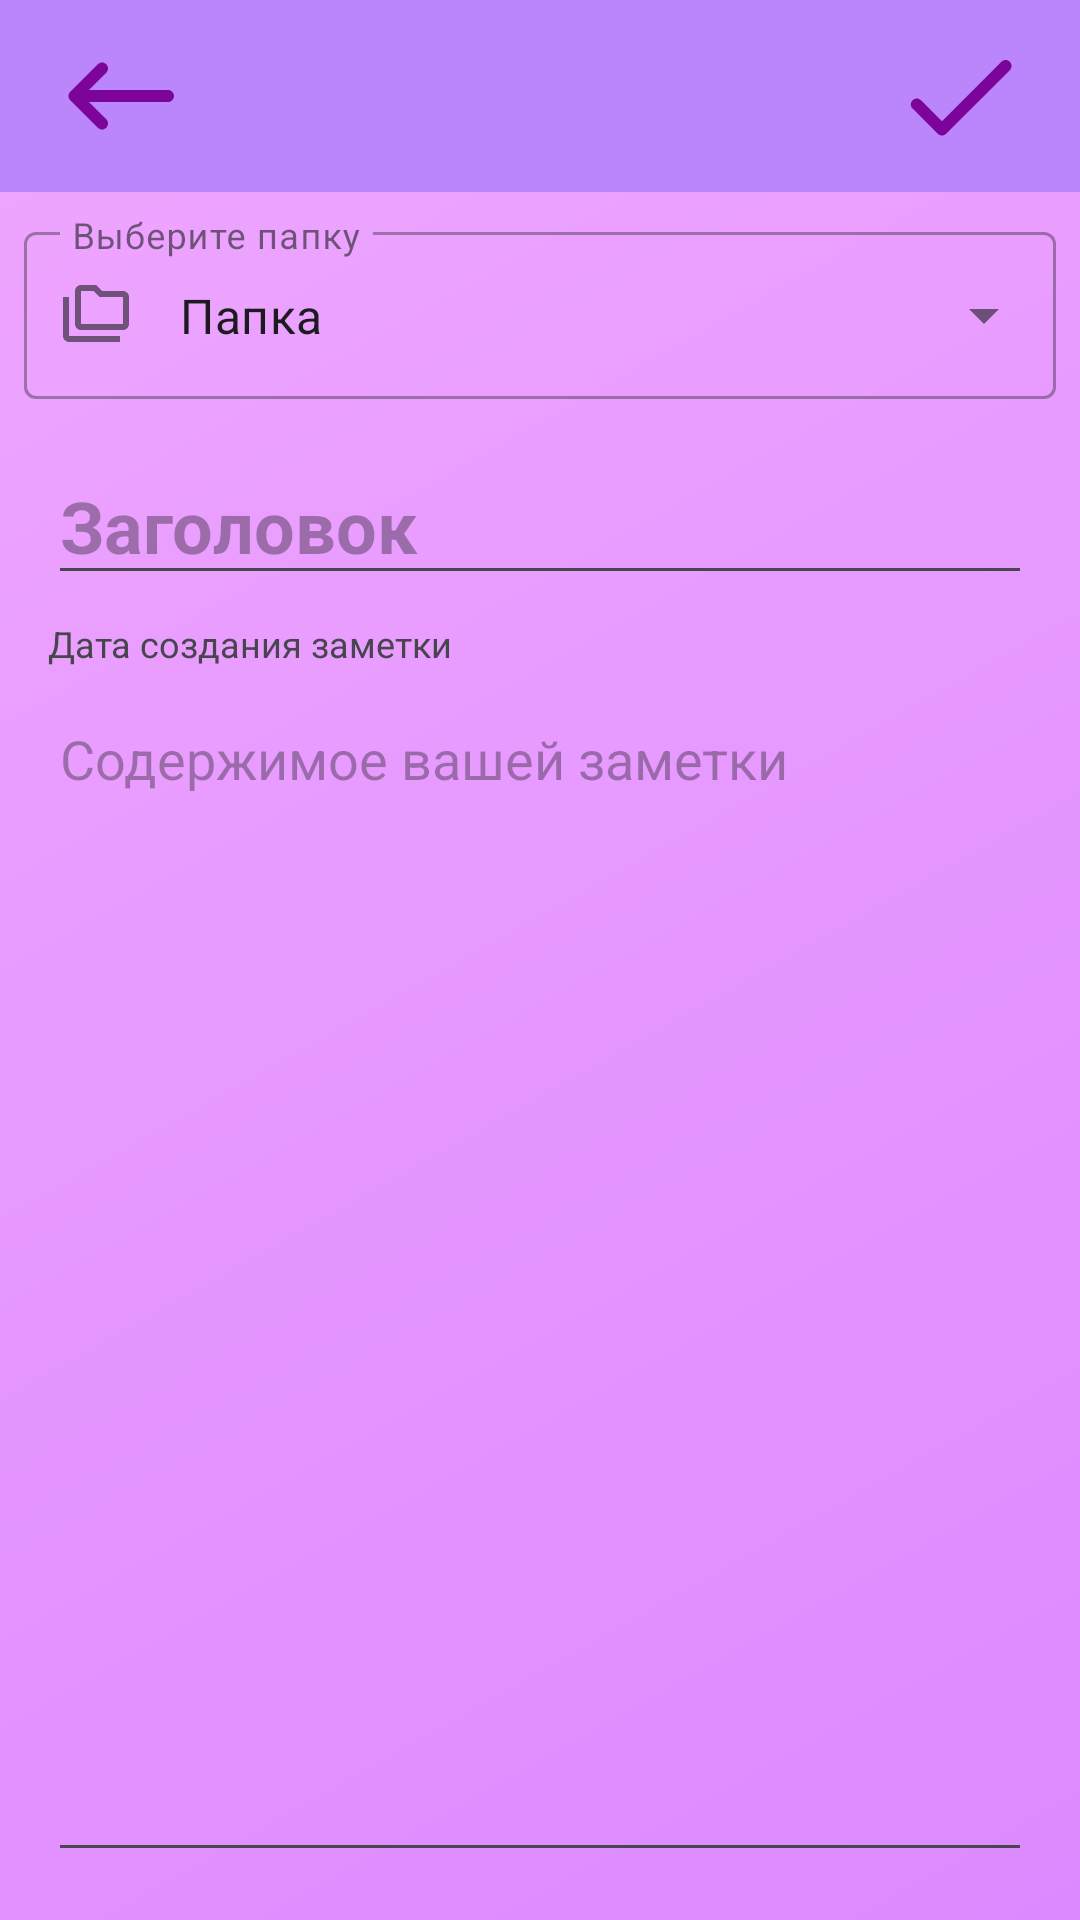

Layout XML and referenced resources for this Android screen:
<!-- AndroidManifest.xml: application theme Theme.GBNotesApp -->
<!-- res/layout/fragment_create_note.xml -->
<?xml version="1.0" encoding="utf-8"?>
<androidx.constraintlayout.widget.ConstraintLayout xmlns:android="http://schemas.android.com/apk/res/android"
    xmlns:app="http://schemas.android.com/apk/res-auto"
    xmlns:tools="http://schemas.android.com/tools"
    android:layout_width="match_parent"
    android:layout_height="match_parent"
    android:background="@drawable/backgroung_create_note_fragment"
    tools:context=".presentation.fragments.CreateNoteFragment">

    <androidx.appcompat.widget.Toolbar
        android:id="@+id/toolbar"
        android:layout_width="0dp"
        android:layout_height="?attr/actionBarSize"
        android:background="?attr/colorPrimary"
        app:layout_constraintEnd_toEndOf="parent"
        app:layout_constraintStart_toStartOf="parent"
        app:layout_constraintTop_toTopOf="parent">

        <ImageButton
            android:id="@+id/button_back"
            android:layout_width="wrap_content"
            android:layout_height="wrap_content"
            android:background="@android:color/transparent"
            android:contentDescription="@string/button_back"
            android:src="@drawable/round_keyboard_backspace_48" />

        <TextView
            android:id="@+id/selectedFolder"
            android:layout_width="wrap_content"
            android:layout_height="wrap_content"
            android:layout_gravity="center"
            android:textSize="24sp"
            android:textStyle="bold" />

        <ImageButton
            android:id="@+id/button_done"
            android:layout_width="wrap_content"
            android:layout_height="wrap_content"
            android:layout_gravity="end"
            android:layout_marginEnd="16dp"
            android:background="@android:color/transparent"
            android:contentDescription="@string/button_done"
            android:src="@drawable/round_done_48" />


    </androidx.appcompat.widget.Toolbar>

    <com.google.android.material.textfield.TextInputLayout
        android:id="@+id/container_list_folders"
        style="@style/Widget.MaterialComponents.TextInputLayout.OutlinedBox.ExposedDropdownMenu"
        android:layout_width="match_parent"
        android:layout_height="wrap_content"
        android:layout_margin="8dp"
        android:hint="Выберите папку"
        app:layout_constraintTop_toBottomOf="@id/toolbar"
        app:startIconDrawable="@drawable/outline_folders_24"
        >
        <AutoCompleteTextView
            android:id="@+id/listFolders_autoCompleteTextView"
            android:layout_width="match_parent"
            android:layout_height="wrap_content"
            android:inputType="none"
            android:text="Папка"
            app:layout_constraintTop_toBottomOf="@+id/toolbar"
            tools:ignore="LabelFor,MissingConstraints" />

    </com.google.android.material.textfield.TextInputLayout>


    <EditText
        android:id="@+id/editText_title"
        android:layout_width="0dp"
        android:layout_height="wrap_content"
        android:layout_marginStart="16dp"
        android:layout_marginTop="16dp"
        android:layout_marginEnd="16dp"
        android:autofillHints=""
        android:hint="@string/Title_editText_Note"
        android:inputType="text"
        android:textSize="24sp"
        android:textStyle="bold"
        app:layout_constraintEnd_toEndOf="parent"
        app:layout_constraintStart_toStartOf="parent"
        app:layout_constraintTop_toBottomOf="@+id/container_list_folders" />

    <TextView
        android:id="@+id/textView_date"
        android:layout_width="wrap_content"
        android:layout_height="wrap_content"
        android:layout_marginStart="16dp"
        android:layout_marginTop="8dp"
        android:text="@string/textView_date"
        android:textSize="12sp"
        app:layout_constraintStart_toStartOf="parent"
        app:layout_constraintTop_toBottomOf="@+id/editText_title" />

    <EditText
        android:id="@+id/editText_content"
        android:layout_width="0dp"
        android:layout_height="0dp"
        android:layout_marginStart="16dp"
        android:layout_marginTop="8dp"
        android:layout_marginEnd="16dp"
        android:layout_marginBottom="16dp"
        android:autofillHints=""
        android:gravity="top|start"
        android:hint="@string/content_you_note"
        android:inputType="textMultiLine"
        app:layout_constraintBottom_toBottomOf="parent"
        app:layout_constraintEnd_toEndOf="parent"
        app:layout_constraintHorizontal_bias="0.0"
        app:layout_constraintStart_toStartOf="parent"
        app:layout_constraintTop_toBottomOf="@+id/textView_date"
        app:layout_constraintVertical_bias="1.0" />

</androidx.constraintlayout.widget.ConstraintLayout>
<!-- resources referenced by this layout -->
<resources>
  <!-- drawable backgroung_create_note_fragment (drawable) -->
  <?xml version="1.0" encoding="utf-8"?>
  <shape xmlns:android="http://schemas.android.com/apk/res/android">
      <gradient
          android:angle="135"
          android:endColor="#EFA7FF"
          android:startColor="#DC89FF" />
  </shape>
  <!-- drawable outline_folders_24 (drawable) -->
  <vector xmlns:android="http://schemas.android.com/apk/res/android" android:height="24dp" android:tint="#7D049A" android:viewportHeight="24" android:viewportWidth="24" android:width="24dp">
        
      <path android:fillColor="@android:color/white" android:pathData="M3,19h17v2H3c-1.1,0 -2,-0.9 -2,-2V6h2V19zM23,6v9c0,1.1 -0.9,2 -2,2H7c-1.1,0 -2,-0.9 -2,-2L5.01,4C5.01,2.9 5.9,2 7,2h5l2,2h7C22.1,4 23,4.9 23,6zM7,15h14V6h-7.83l-2,-2H7V15z"/>
      
  </vector>
  <!-- drawable round_done_48 (drawable) -->
  <vector xmlns:android="http://schemas.android.com/apk/res/android" android:height="48dp" android:tint="#7D049A" android:viewportHeight="24" android:viewportWidth="24" android:width="48dp">
        
      <path android:fillColor="@android:color/white" android:pathData="M9,16.2l-3.5,-3.5c-0.39,-0.39 -1.01,-0.39 -1.4,0 -0.39,0.39 -0.39,1.01 0,1.4l4.19,4.19c0.39,0.39 1.02,0.39 1.41,0L20.3,7.7c0.39,-0.39 0.39,-1.01 0,-1.4 -0.39,-0.39 -1.01,-0.39 -1.4,0L9,16.2z"/>
      
  </vector>
  <!-- drawable round_keyboard_backspace_48 (drawable) -->
  <vector xmlns:android="http://schemas.android.com/apk/res/android" android:autoMirrored="true" android:height="48dp" android:tint="#7D049A" android:viewportHeight="24" android:viewportWidth="24" android:width="48dp">
        
      <path android:fillColor="@android:color/white" android:pathData="M20,11H6.83l2.88,-2.88c0.39,-0.39 0.39,-1.02 0,-1.41 -0.39,-0.39 -1.02,-0.39 -1.41,0L3.71,11.3c-0.39,0.39 -0.39,1.02 0,1.41L8.3,17.3c0.39,0.39 1.02,0.39 1.41,0 0.39,-0.39 0.39,-1.02 0,-1.41L6.83,13H20c0.55,0 1,-0.45 1,-1s-0.45,-1 -1,-1z"/>
      
  </vector>
  <string name="Title_editText_Note">Заголовок</string>
  <string name="button_back">Кнопка назад</string>
  <string name="button_done">Кнопка Готово</string>
  <string name="content_you_note">Содержимое вашей заметки</string>
  <string name="textView_date">Дата создания заметки</string>
  <style name="Theme.GBNotesApp" parent="Base.Theme.GBNotesApp" />
  <style name="Base.Theme.GBNotesApp" parent="Theme.Material3.DayNight.NoActionBar">
           Customize your theme here.
          <item name="colorPrimary">@color/purple_200</item>
          <item name="colorPrimaryVariant">@color/purple_700</item>
          <item name="colorOnPrimary">@color/black</item>
          <item name="colorSecondary">@color/colorSecondary</item>
          <item name="colorSecondaryVariant">@color/teal_700</item>
          <item name="colorOnSecondary">@color/black</item>
          
          <item name="android:statusBarColor">@color/purple_</item>
          
  
          <item name="android:windowContentTransitions">true</item>
          <item name="android:windowEnterTransition">@android:transition/slide_left</item>
          <item name="android:windowExitTransition">@android:transition/slide_right</item>
      </style>
  <color name="purple_200">#FFBB86FC</color>
  <color name="purple_700">#FF3700B3</color>
  <color name="black">#FF000000</color>
  <color name="colorSecondary">#320537</color>
  <color name="teal_700">#FF018786</color>
  <color name="purple_">#9E13AD</color>
</resources>
